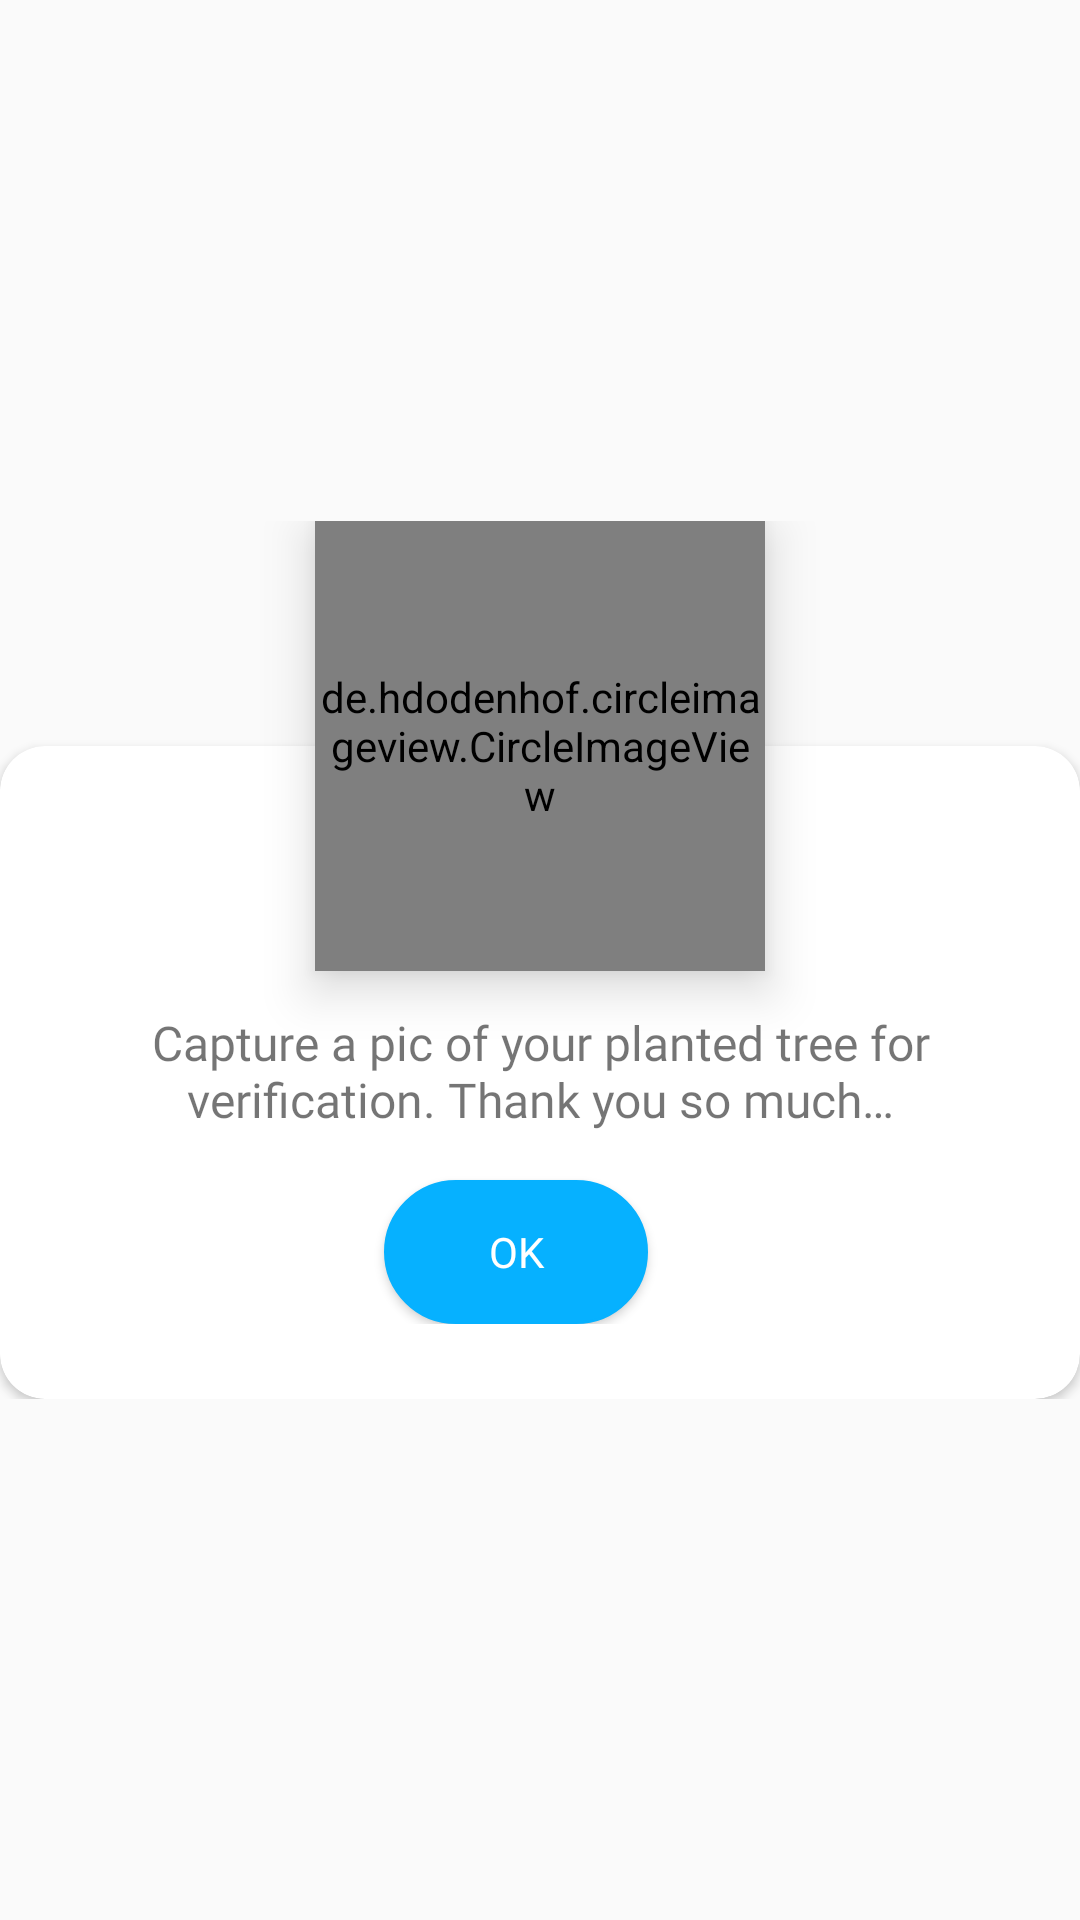

Write the Android layout XML for this screen, with the resource values it uses.
<!-- AndroidManifest.xml: application theme AppTheme -->
<!-- res/layout/capture_dialog.xml -->
<?xml version="1.0" encoding="utf-8"?>
<RelativeLayout xmlns:android="http://schemas.android.com/apk/res/android"
    android:layout_width="match_parent"
    android:layout_height="match_parent"
    xmlns:app="http://schemas.android.com/apk/res-auto"
    android:layout_marginRight="5dp"
    android:layout_marginLeft="5dp"
    >
    <FrameLayout
        android:layout_width="match_parent"
        android:layout_height="wrap_content"
        android:layout_centerInParent="true">

        <ImageView
            android:id="@+id/close_dialog_plant_tree"
            android:layout_width="wrap_content"
            android:layout_height="wrap_content"
            android:src="@drawable/ic_close"
            android:layout_gravity="end"
            android:foregroundGravity="right"
            android:layout_marginRight="7dp"
            android:layout_marginEnd="7dp"
            android:layout_marginTop="7dp"
            android:elevation="5dp"
            />

        <de.hdodenhof.circleimageview.CircleImageView
            xmlns:app="http://schemas.android.com/apk/res-auto"
            android:id="@+id/plant_image"
            android:layout_width="150dp"
            android:layout_height="150dp"
            android:src="@drawable/pic"
            app:civ_border_width="0dp"
            android:layout_gravity="center_horizontal"
            android:translationZ="10dp"

            />

        <androidx.cardview.widget.CardView
            android:id="@+id/card_plant_tree"
            android:layout_width="match_parent"
            android:layout_height="wrap_content"
            app:cardCornerRadius="15dp"
            app:cardBackgroundColor="@color/white"
            android:layout_alignParentLeft="true"
            android:layout_alignParentStart="true"
            android:layout_marginTop="75dp"

            >


            <LinearLayout
                android:layout_width="match_parent"
                android:layout_height="wrap_content"
                android:orientation="vertical"
                android:layout_marginTop="80dp"
                android:layout_marginBottom="25dp"
                >
                <TextView
                    android:layout_width="match_parent"
                    android:layout_height="wrap_content"
                    android:layout_marginLeft="24dp"
                    android:layout_marginRight="24dp"
                    android:layout_marginTop="8dp"
                    android:text="@string/capture"
                    android:layout_marginBottom="16dp"
                    android:textAlignment="center"
                    android:gravity="center_horizontal"
                    android:fontFamily="@font/poppins_regular_file"
                    android:textSize="16sp"
                    />



                <Button
                    android:layout_width="wrap_content"
                    android:layout_height="wrap_content"
                    android:text="OK"
                    android:fontFamily="@font/poppins_regular_file"
                    android:background="@drawable/button_shape_blue"
                    android:textColor="@color/white"
                    android:layout_marginRight="8dp"
                    android:textAllCaps="false"
                    android:layout_gravity="center_horizontal"
                    android:id="@+id/complete_plant_tree_btn"/>

            </LinearLayout>

        </androidx.cardview.widget.CardView>
    </FrameLayout>
</RelativeLayout>
<!-- resources referenced by this layout -->
<resources>
  <color name="white">#ffffff</color>
  <!-- drawable button_shape_blue (drawable) -->
  <?xml version="1.0" encoding="utf-8"?>
  <shape xmlns:android="http://schemas.android.com/apk/res/android"
      android:shape="rectangle">
  
      <corners android:radius="25dp"
          />
  
      <solid android:color="@color/blue"
          />
  
      <stroke android:color="@color/blue"
              android:width="1dp"/>
  
  </shape>
  <!-- drawable pic: jpg bitmap (drawable, 24265 bytes) -->
  <string name="capture">Capture a pic of your planted tree for verification. Thank you so much…</string>
  <style name="AppTheme" parent="Theme.AppCompat.Light.DarkActionBar">
          
          <item name="colorPrimary">@color/colorPrimary</item>
          <item name="colorPrimaryDark">@color/colorPrimaryDark</item>
          <item name="colorAccent">@color/colorAccent</item>
  
      </style>
  <color name="blue">#06B1FF</color>
  <color name="colorPrimary">#3e3e3e</color>
  <color name="colorPrimaryDark">#1C1C1C</color>
  <color name="colorAccent">#008a00</color>
</resources>
